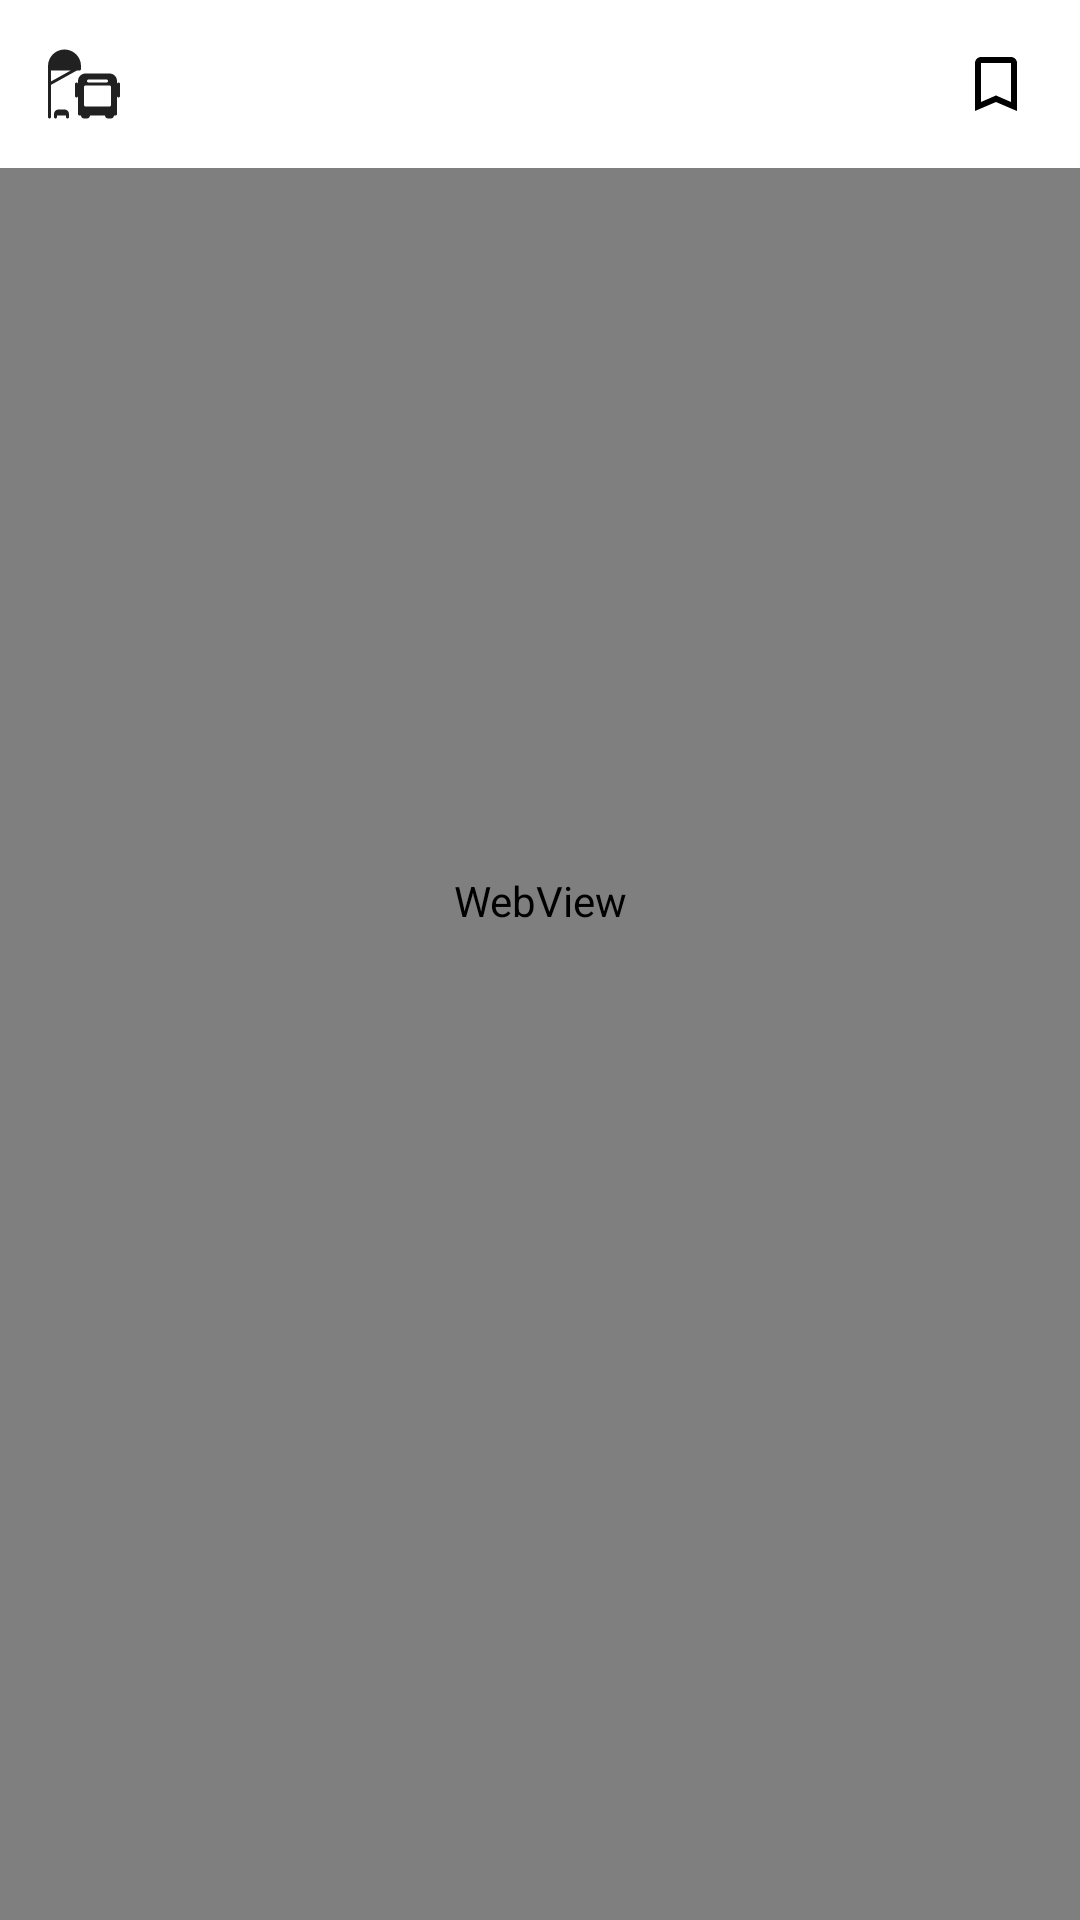

This screen was rendered from an Android layout file. Write that file and the resources it references.
<!-- AndroidManifest.xml: application theme AppTheme -->
<!-- res/layout/content_dashboard.xml -->
<?xml version="1.0" encoding="utf-8"?>
<FrameLayout
    xmlns:android="http://schemas.android.com/apk/res/android"
    xmlns:app="http://schemas.android.com/apk/res-auto"
    xmlns:tools="http://schemas.android.com/tools"
    android:layout_width="match_parent"
    android:layout_height="match_parent"
    android:background="@color/colorBackground"
    android:clipToPadding="true"
    >

    <WebView
        android:id="@+id/wv_dashboard"
        android:layout_width="match_parent"
        android:layout_height="match_parent"
        android:layout_marginTop="-40dp"
        />

    <TextView
        android:id="@+id/tv_stop_name"
        android:layout_width="match_parent"
        android:layout_height="56dp"
        android:background="@color/colorBackground"
        android:gravity="center_vertical"
        android:paddingEnd="56dp"
        android:paddingStart="56dp"
        android:textColor="@color/colorPrimaryText"
        android:textSize="20sp"
        />

    <ImageView
        android:layout_width="56dp"
        android:layout_height="56dp"
        android:padding="16dp"
        app:srcCompat="@drawable/ic_stop"
        tools:ignore="ContentDescription"
        />

    <CheckBox
        android:id="@+id/cb_bookmark"
        android:layout_width="wrap_content"
        android:layout_height="56dp"
        android:layout_gravity="end"
        android:button="@drawable/check_box_bookmark"
        android:paddingEnd="16dp"
        tools:ignore="RtlSymmetry"
        />

</FrameLayout>
<!-- resources referenced by this layout -->
<resources>
  <color name="colorBackground">#FFFFFFFF</color>
  <color name="colorPrimaryText">#DE000000</color>
  <!-- drawable check_box_bookmark (drawable) -->
  <?xml version="1.0" encoding="utf-8"?>
  <selector xmlns:android="http://schemas.android.com/apk/res/android">
  
      <item android:drawable="@drawable/ic_bookmark_saved" android:state_checked="true"
            android:state_window_focused="false"/>
      <item android:drawable="@drawable/ic_bookmark" android:state_checked="false"
            android:state_window_focused="false"/>
  
      <item android:drawable="@drawable/ic_bookmark_saved" android:state_checked="true"/>
      <item android:drawable="@drawable/ic_bookmark" android:state_checked="false"/>
  </selector>
  <!-- drawable ic_stop: vector/xml drawable (drawable, 2096 chars, omitted) -->
  <style name="AppTheme" parent="Theme.AppCompat.Light.NoActionBar">
          <item name="colorPrimary">@color/colorPrimary</item>
          <item name="colorPrimaryDark">@color/colorPrimaryDark</item>
          <item name="colorAccent">@color/colorAccent</item>
          <item name="windowActionBar">false</item>
          <item name="windowNoTitle">true</item>
          <item name="android:windowBackground">@null</item>
      </style>
  <!-- drawable ic_bookmark_saved (drawable) -->
  <?xml version="1.0" encoding="UTF-8" standalone="no"?>
  <vector xmlns:android="http://schemas.android.com/apk/res/android"
          android:width="24dp"
          android:height="24dp"
          android:viewportHeight="24.0"
          android:viewportWidth="24.0">
      <path
          android:fillColor="#000000"
          android:pathData="M17,3H7c-1.1,0 -1.99,0.9 -1.99,2L5,21l7,-3 7,3V5c0,-1.1 -0.9,-2 -2,-2z"/>
  </vector>
  <!-- drawable ic_bookmark (drawable) -->
  <?xml version="1.0" encoding="UTF-8" standalone="no"?>
  <vector xmlns:android="http://schemas.android.com/apk/res/android"
          android:width="24dp"
          android:height="24dp"
          android:viewportHeight="24.0"
          android:viewportWidth="24.0">
      <path
          android:fillColor="#000000"
          android:pathData="M17,3L7,3c-1.1,0 -1.99,0.9 -1.99,2L5,21l7,-3 7,3L19,5c0,-1.1 -0.9,-2 -2,-2zM17,18l-5,-2.18L7,18L7,5h10v13z"/>
  </vector>
  <color name="colorPrimary">#FF000000</color>
  <color name="colorPrimaryDark">#FF000000</color>
  <color name="colorAccent">#FF0091EA</color>
</resources>
